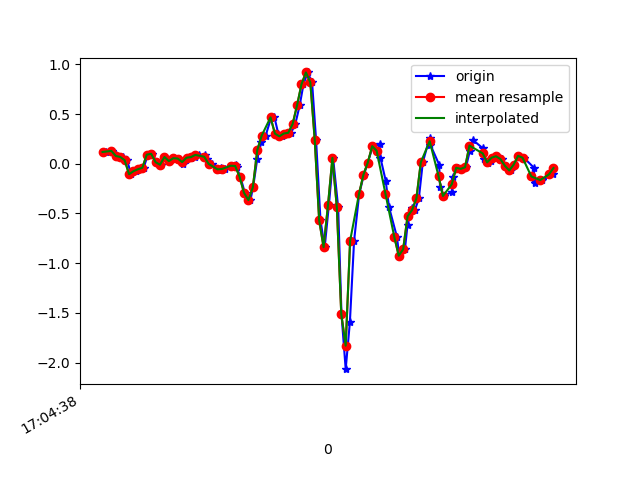

The data file committed next to this chart (first rows):
1618851878916, 1547574818987816, 0.11797771, -0.10682359, -0.10375005
1618851878941, 1547574838019632, 0.129, 0.1888, -0.1025
1618851878960, 1547574857068496, 0.08743, -0.1923, -0.03533
1618851878973, 1547574876092560, 0.06789, -0.1826, -0.04999
1618851878991, 1547574895116624, 0.06789, 0.03612, -0.039
1618851879011, 1547574914140688, 0.0349, -0.3622, 0.02331
1618851879029, 1547574933145584, -0.1056, -0.1606, -0.02556
1618851879053, 1547574952165680, -0.07506, 0.1546, 0.003762
1618851879067, 1547574971185744, -0.05551, -0.1899, 0.06241
1618851879086, 1547574990230608, -0.04085, -0.2253, 0.0172
1618851879105, 1547575009250704, 0.0911, 0.1204, -0.001125
1618851879124, 1547575028290352, 0.09965, -0.2962, 0.03919
1618851879146, 1547575047311696, 0.01535, -0.328, 0.02087
1618851879163, 1547575066357904, -0.0103, -0.1154, -0.009677
1618851879181, 1547575085379312, 0.06789, 0.04711, 0.03553
1618851879200, 1547575104400688, 0.02635, -0.4086, 0.06729
1618851879222, 1547575123472592, 0.05567, -0.185, 0.01476
1618851879244, 1547575142495344, 0.052, 0.2267, 0.03186
1618851879263, 1547575161518128, -5.3010974E-4, -0.01886, 0.06974
1618851879278, 1547575180540880, 0.03368, -0.1545, 0.03308
1618851879298, 1547575199588432, 0.06056, -0.05429, -0.0109
1618851879317, 1547575218611184, 0.06667, 0.01291, -0.06954
1618851879337, 1547575237636976, 0.08866, 0.03368, -0.1086
1618851879365, 1547575256659824, 0.0911, 0.02757, -0.1074
1618851879374, 1547575275682800, 0.04956, 0.004354, -0.08909
1618851879397, 1547575294730480, -0.001752, -0.02252, -0.05977
1618851879434, 1547575313753328, -0.04573, -0.02619, -0.02922
1618851879436, 1547575332767472, -0.06773, -0.01886, 0.007427
1618851879453, 1547575351790128, -0.05306, 0.01046, 0.05263
1618851879486, 1547575370837488, -0.02008, 0.06544, 0.1003
1618851879505, 1547575389860016, -0.0103, 0.1534, 0.1528
1618851879507, 1547575408882608, -0.03596, 0.2719, 0.2127
1618851879523, 1547575427914928, -0.13, 0.4283, 0.3361
1618851879544, 1547575447063542, -0.2925, 0.6531, 0.5523
1618851879569, 1547575466085558, -0.3658, 0.9439, 0.7576
1618851879581, 1547575485132470, -0.2375, 1.327, 0.9457
1618851879600, 1547575504154550, 0.04956, 1.764, 1.199
1618851879619, 1547575523176630, 0.223, 2.256, 1.511
1618851879638, 1547575542222454, 0.2829, 2.752, 1.734
1618851879662, 1547575561244470, 0.4588, 3.277, 1.872
1618851879677, 1547575580266550, 0.4735, 3.775, 1.879
1618851879695, 1547575599288630, 0.3025, 4.288, 1.791
1618851879714, 1547575618335478, 0.2756, 4.688, 1.791
1618851879733, 1547575637359670, 0.3037, 4.889, 1.818
1618851879753, 1547575656381814, 0.311, 4.962, 1.868
1618851879772, 1547575675428726, 0.399, 5.011, 1.844
1618851879792, 1547575694450806, 0.5871, 5.104, 1.632
1618851879809, 1547575713472950, 0.7985, 5.158, 1.387
1618851879828, 1547575732516150, 0.9182, 5.114, 1.171
1618851879848, 1547575751538102, 0.818, 4.98, 0.9469
1618851879866, 1547575770560118, 0.2402, 4.611, 0.7124
1618851879886, 1547575789607030, -0.5686, 3.976, 0.5047
1618851879905, 1547575808628854, -0.8399, 3.368, 0.3092
1618851879924, 1547575827650934, -0.4159, 2.946, 0.04164
1618851879943, 1547575846659830, 0.05933, 2.592, -0.1819
1618851879966, 1547575865706358, -0.4391, 2.056, -0.3004
1618851879981, 1547575884728054, -1.512, 1.351, -0.1868
1618851880000, 1547575903749750, -2.066, 0.8083, -0.007233
1618851880019, 1547575922796278, -1.594, 0.4967, -0.006012
1618851880038, 1547575941810294, -0.7763, 0.2829, -0.03289
1618851880061, 1547575960831990, -0.3072, -0.1044, -0.04877
... 45 more rows
